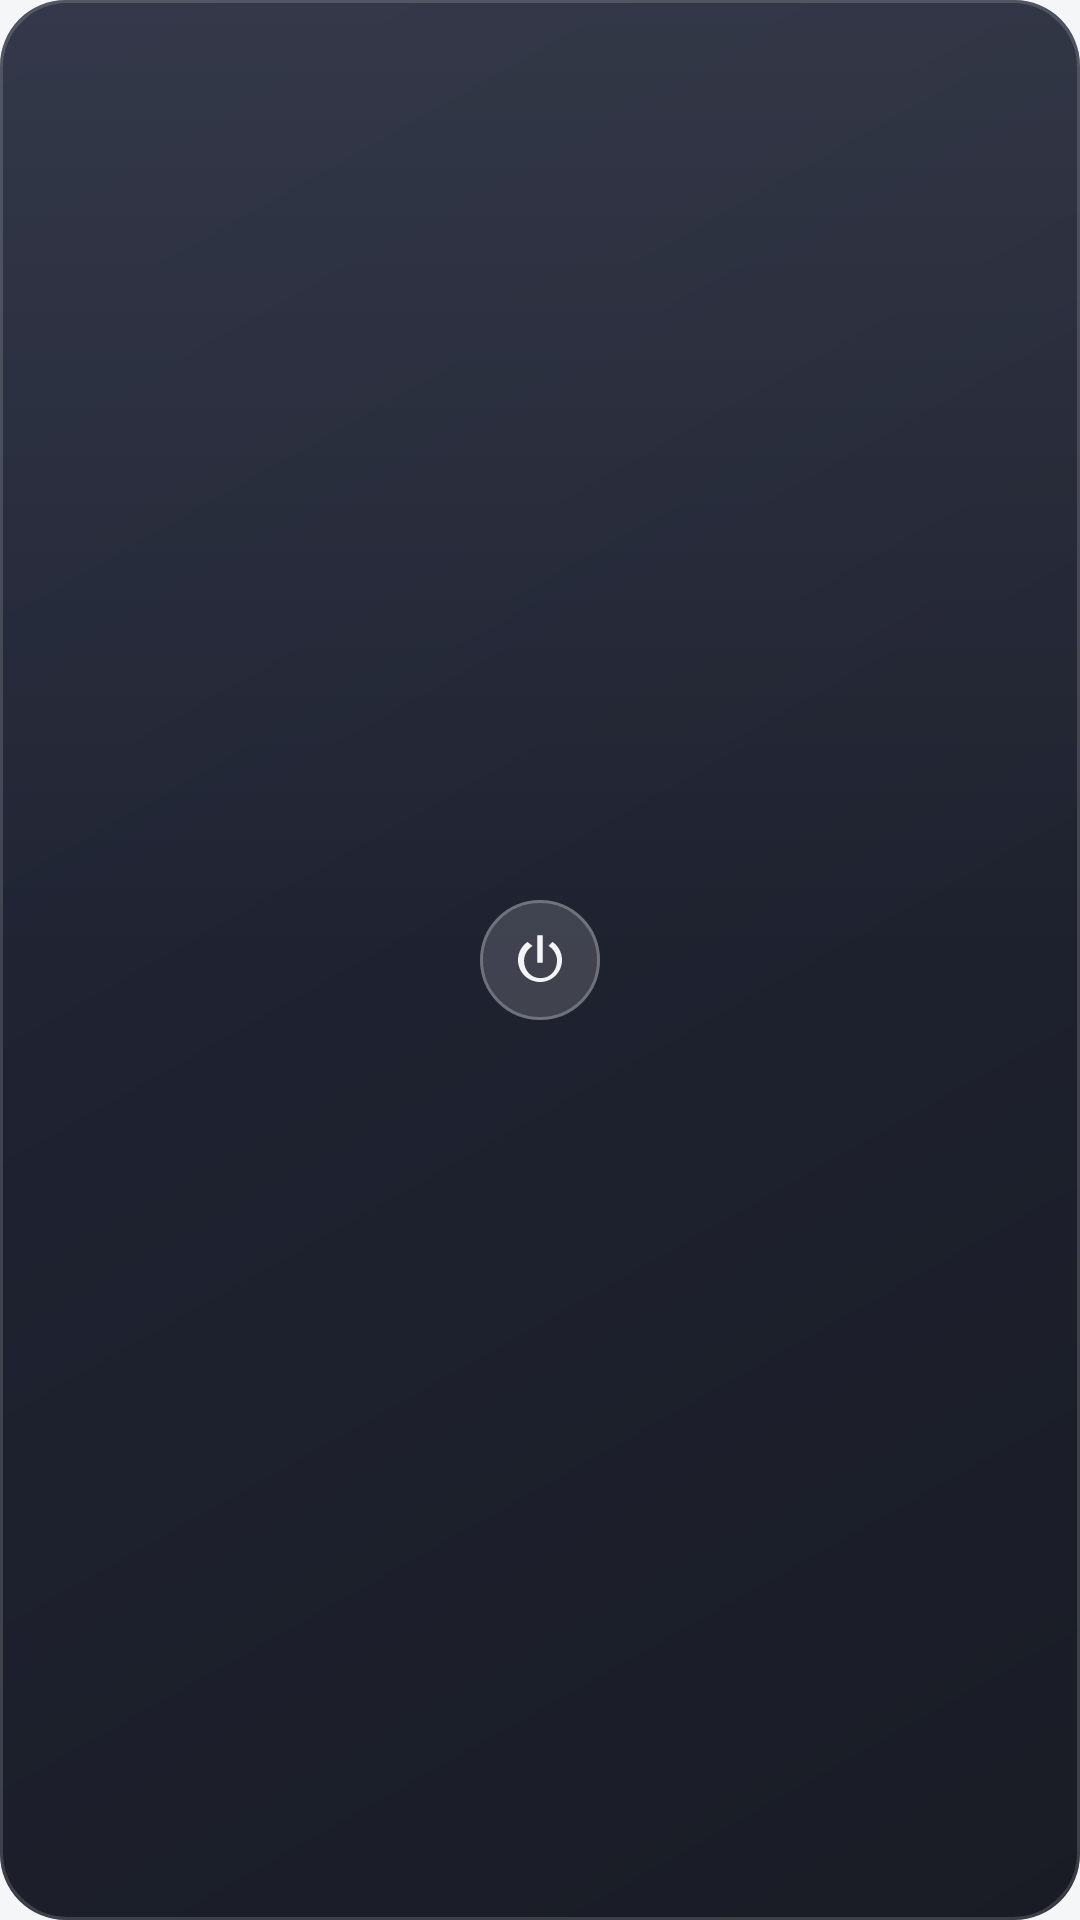

Reconstruct the res/layout file that produces this screen, plus the resources it refers to.
<!-- AndroidManifest.xml: application theme Theme.FXSoundLite -->
<!-- res/layout/widget_eq_power.xml -->
<?xml version="1.0" encoding="utf-8"?>
<LinearLayout xmlns:android="http://schemas.android.com/apk/res/android"
    android:id="@+id/widgetCompactRoot"
    android:layout_width="match_parent"
    android:layout_height="match_parent"
    android:orientation="vertical"
    android:gravity="center"
    android:background="@drawable/widget_bg">

    <ImageView
        android:id="@+id/widgetPowerButton"
        android:layout_width="40dp"
        android:layout_height="40dp"
        android:padding="9dp"
        android:src="@drawable/ic_widget_power"
        android:background="@drawable/widget_power_bg_off"
        android:contentDescription="@string/enable_effects" />
</LinearLayout>
<!-- resources referenced by this layout -->
<resources>
  <!-- drawable ic_widget_power (drawable) -->
  <?xml version="1.0" encoding="utf-8"?>
  <vector xmlns:android="http://schemas.android.com/apk/res/android"
      android:width="20dp"
      android:height="20dp"
      android:viewportWidth="24"
      android:viewportHeight="24">
      <path
          android:fillColor="#F2F4F5"
          android:pathData="M16.56,5.44L15.11,6.89c1.84,1.11 3.09,3.13 3.09,5.36c0,3.52 -2.48,6.35 -6,6.35c-3.52,0 -6,-2.83 -6,-6.35c0,-2.23 1.25,-4.25 3.09,-5.36L7.44,5.44C5.36,6.88 4,9.28 4,12c0,4.42 3.58,8 8,8s8,-3.58 8,-8c0,-2.72 -1.36,-5.12 -3.44,-6.56zM13,3h-2v10h2L13,3z" />
  </vector>
  <!-- drawable widget_bg (drawable) -->
  <?xml version="1.0" encoding="utf-8"?>
  <layer-list xmlns:android="http://schemas.android.com/apk/res/android">
      <item>
          <shape android:shape="rectangle">
              <gradient android:angle="315" android:startColor="#F2171C30" android:endColor="#F20D1019" />
              <corners android:radius="22dp" />
          </shape>
      </item>
      <item>
          <shape android:shape="rectangle">
              <gradient android:angle="270" android:startColor="#14FFFFFF" android:centerColor="#00FFFFFF" android:endColor="#00FFFFFF" />
              <corners android:radius="22dp" />
          </shape>
      </item>
      <item>
          <shape android:shape="rectangle">
              <stroke android:width="1dp" android:color="#26FFFFFF" />
              <corners android:radius="22dp" />
          </shape>
      </item>
  </layer-list>
  <!-- drawable widget_power_bg_off (drawable) -->
  <?xml version="1.0" encoding="utf-8"?>
  <layer-list xmlns:android="http://schemas.android.com/apk/res/android">
      <item><shape android:shape="oval"><solid android:color="#26FFFFFF" /></shape></item>
      <item><shape android:shape="oval"><stroke android:width="1dp" android:color="#40FFFFFF" /></shape></item>
  </layer-list>
  <string name="enable_effects">Enable audio effects</string>
  <style name="Theme.FXSoundLite" parent="Theme.MaterialComponents.DayNight.NoActionBar">
          <item name="colorPrimary">@color/accent_default</item>
          <item name="colorPrimaryDark">@color/light_bg</item>
          <item name="colorAccent">@color/accent_default</item>
          <item name="android:windowBackground">?attr/colorBg</item>
  
          <item name="colorBg">@color/light_bg</item>
          <item name="colorSurface">@color/light_surface</item>
          <item name="colorSurfaceRaised">@color/light_surface_raised</item>
          <item name="colorTextPrimary">@color/light_text_primary</item>
          <item name="colorTextSecondary">@color/light_text_secondary</item>
          <item name="colorDivider">@color/light_divider</item>
          <item name="colorTrackBg">@color/light_track_bg</item>
          <item name="colorDanger">@color/danger</item>
          <item name="colorHeaderIcon">?attr/colorTextSecondary</item>
          <item name="colorOnAccent">@color/light_on_accent</item>
      </style>
  <color name="accent_default">#000000</color>
  <color name="light_bg">#F5F6F7</color>
  <color name="light_surface">#FFFFFF</color>
  <color name="light_surface_raised">#E9ECEF</color>
  <color name="light_text_primary">#14171A</color>
  <color name="light_text_secondary">#5B6268</color>
  <color name="light_divider">#DCE0E3</color>
  <color name="light_track_bg">#D6DADE</color>
  <color name="danger">#FF6B6B</color>
  <color name="light_on_accent">#0E1013</color>
</resources>
